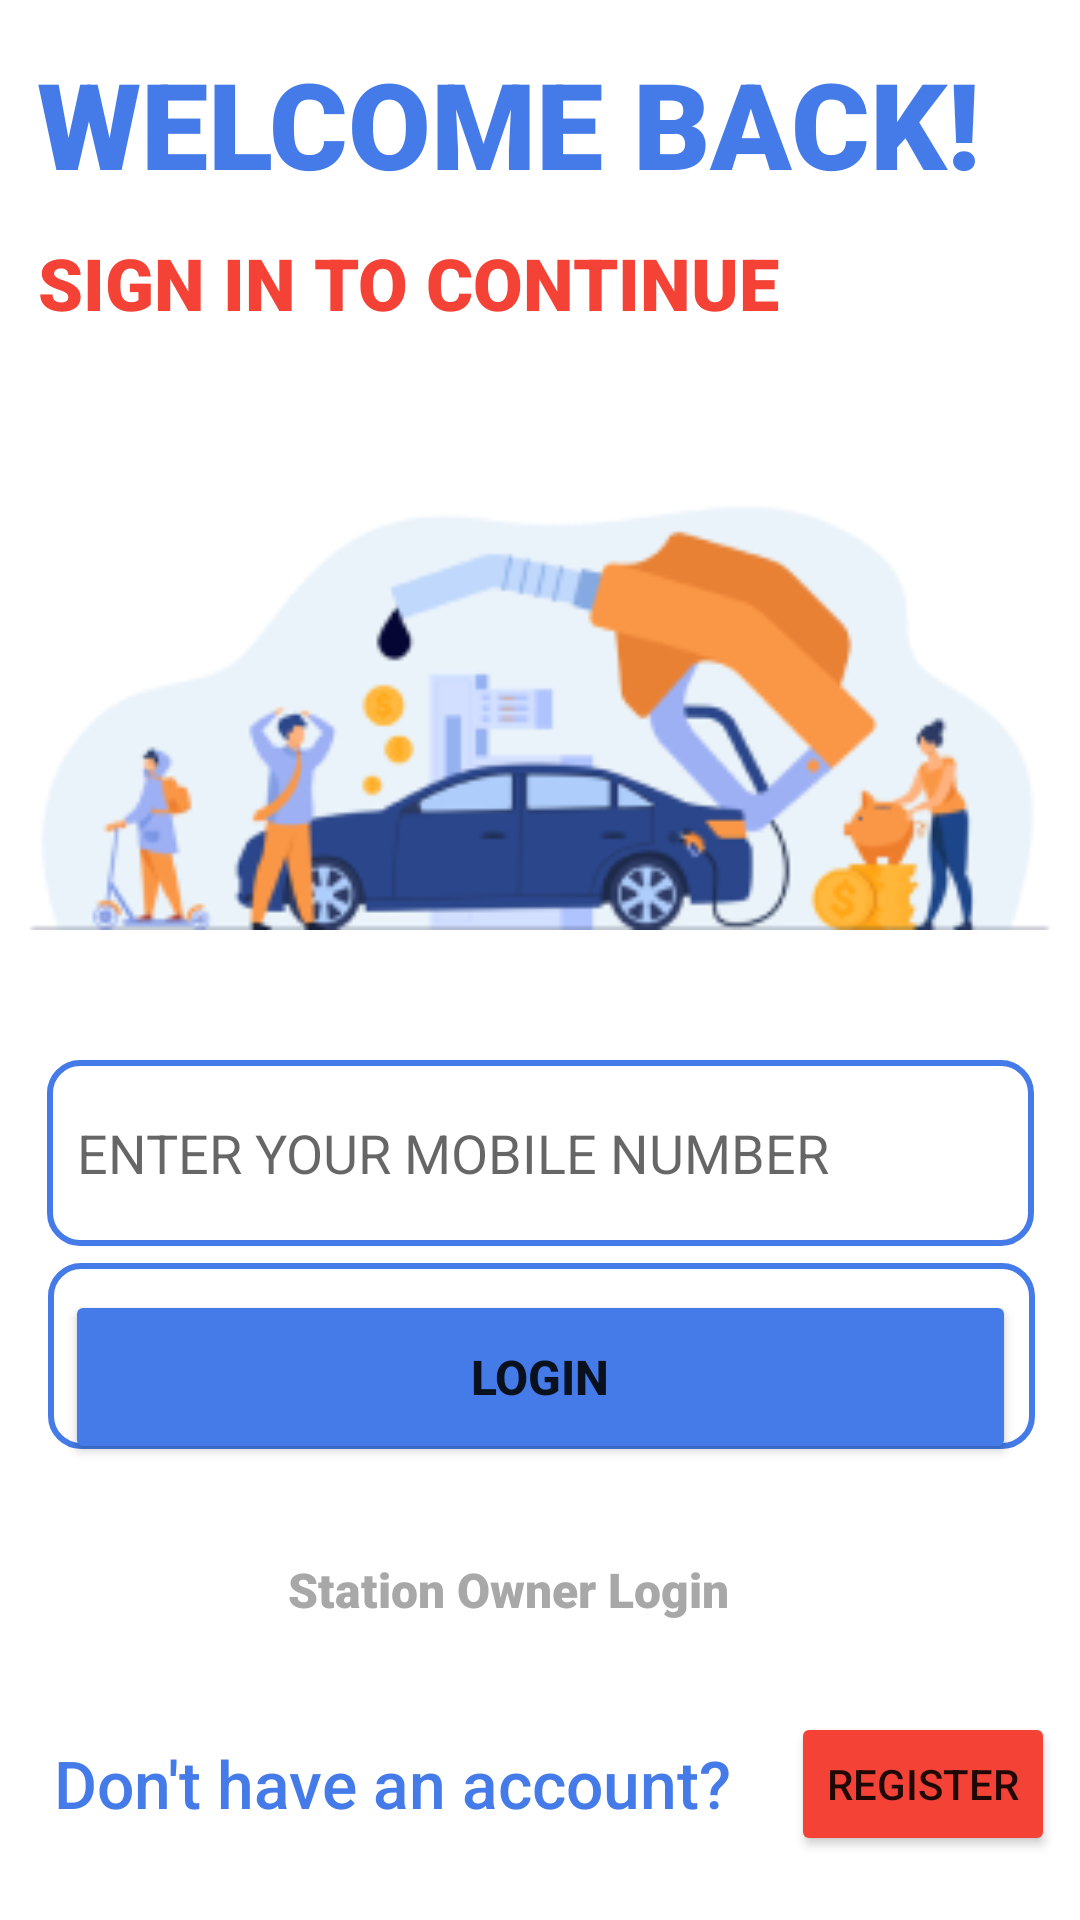

Android layout source for this screen:
<!-- AndroidManifest.xml: application theme Theme.FuelQTrack -->
<!-- res/layout/activity_login.xml -->
<?xml version="1.0" encoding="utf-8"?>
<androidx.constraintlayout.widget.ConstraintLayout xmlns:android="http://schemas.android.com/apk/res/android"
    xmlns:app="http://schemas.android.com/apk/res-auto"
    xmlns:tools="http://schemas.android.com/tools"
    android:layout_width="match_parent"
    android:layout_height="match_parent"
    tools:context=".LoginActivity">

    <TextView
        android:id="@+id/textView32"
        android:layout_width="334dp"
        android:layout_height="66dp"
        android:text="SIGN IN TO CONTINUE"
        android:textColor="#F44336"
        android:textSize="24sp"
        app:fontFamily="sans-serif-black"
        app:layout_constraintBottom_toBottomOf="parent"
        app:layout_constraintEnd_toEndOf="parent"
        app:layout_constraintHorizontal_bias="0.493"
        app:layout_constraintStart_toStartOf="parent"
        app:layout_constraintTop_toTopOf="parent"
        app:layout_constraintVertical_bias="0.136" />

    <TextView
        android:id="@+id/textView2"
        android:layout_width="334dp"
        android:layout_height="66dp"
        android:text="WELCOME BACK!"
        android:textColor="#457BE8"
        android:textSize="40sp"
        app:fontFamily="sans-serif-black"
        app:layout_constraintBottom_toBottomOf="parent"
        app:layout_constraintEnd_toEndOf="parent"
        app:layout_constraintHorizontal_bias="0.48"
        app:layout_constraintStart_toStartOf="parent"
        app:layout_constraintTop_toTopOf="parent"
        app:layout_constraintVertical_bias="0.025" />

    <EditText
        android:id="@+id/edtnumb"
        android:layout_width="329dp"
        android:layout_height="62dp"
        android:background="@drawable/et_round"
        android:ems="10"
        android:hint="ENTER YOUR MOBILE NUMBER"
        android:inputType="number"
        android:padding="10dp"
        app:layout_constraintBottom_toBottomOf="parent"
        app:layout_constraintEnd_toEndOf="parent"
        app:layout_constraintStart_toStartOf="parent"
        app:layout_constraintTop_toBottomOf="@+id/imageView3"
        app:layout_constraintVertical_bias="0.118" />

    <EditText
        android:id="@+id/editTextTextPassword"
        android:layout_width="329dp"
        android:layout_height="62dp"
        android:background="@drawable/et_round"
        android:ems="10"
        android:hint="ENTER YOUR PASSWORD"
        android:inputType="textPassword"
        android:padding="10dp"
        app:layout_constraintBottom_toBottomOf="parent"
        app:layout_constraintEnd_toEndOf="parent"
        app:layout_constraintHorizontal_bias="0.512"
        app:layout_constraintStart_toStartOf="parent"
        app:layout_constraintTop_toBottomOf="@+id/edtnumb"
        app:layout_constraintVertical_bias="0.034" />

    <Button
        android:id="@+id/loginbtn"
        android:layout_width="317dp"
        android:layout_height="58dp"
        android:layout_marginBottom="152dp"
        android:text="LOGIN"
        android:textSize="16sp"
        android:textStyle="bold"
        app:backgroundTint="#457BE8"
        app:layout_constraintBottom_toBottomOf="parent"
        app:layout_constraintEnd_toEndOf="parent"
        app:layout_constraintStart_toStartOf="parent"
        app:layout_constraintTop_toBottomOf="@+id/editTextTextPassword"
        app:layout_constraintVertical_bias="1.0" />

    <TextView
        android:id="@+id/textView4"
        android:layout_width="wrap_content"
        android:layout_height="wrap_content"
        android:text="Don't have an account?"
        android:textColor="#457BE8"
        android:textSize="22sp"
        app:fontFamily="sans-serif-medium"
        app:layout_constraintBottom_toBottomOf="parent"
        app:layout_constraintEnd_toEndOf="parent"
        app:layout_constraintHorizontal_bias="0.135"
        app:layout_constraintStart_toStartOf="parent"
        app:layout_constraintTop_toBottomOf="@+id/loginbtn"
        app:layout_constraintVertical_bias="0.746" />

    <Button
        android:id="@+id/regViewbtn"
        android:layout_width="wrap_content"
        android:layout_height="wrap_content"
        android:text="REGISTER"
        app:backgroundTint="#F44336"
        app:layout_constraintBottom_toBottomOf="parent"
        app:layout_constraintEnd_toEndOf="parent"
        app:layout_constraintHorizontal_bias="0.703"
        app:layout_constraintStart_toEndOf="@+id/textView4"
        app:layout_constraintTop_toBottomOf="@+id/loginbtn"
        app:layout_constraintVertical_bias="0.795" />

    <TextView
        android:id="@+id/serviclg"
        android:layout_width="196dp"
        android:layout_height="26dp"
        android:text="Station Owner Login"
        android:textColor="#A8A8A8"
        android:textSize="16sp"
        android:textStyle="bold"
        app:fontFamily="sans-serif-black"
        app:layout_constraintBottom_toTopOf="@+id/textView4"
        app:layout_constraintEnd_toEndOf="parent"
        app:layout_constraintHorizontal_bias="0.586"
        app:layout_constraintStart_toStartOf="parent"
        app:layout_constraintTop_toBottomOf="@+id/loginbtn"
        app:layout_constraintVertical_bias="0.471" />

    <ImageView
        android:id="@+id/imageView3"
        android:layout_width="349dp"
        android:layout_height="169dp"
        app:layout_constraintBottom_toBottomOf="parent"
        app:layout_constraintEnd_toEndOf="parent"
        app:layout_constraintHorizontal_bias="0.494"
        app:layout_constraintStart_toStartOf="parent"
        app:layout_constraintTop_toBottomOf="@+id/textView2"
        app:layout_constraintVertical_bias="0.189"
        app:srcCompat="@drawable/rec2" />

</androidx.constraintlayout.widget.ConstraintLayout>
<!-- resources referenced by this layout -->
<resources>
  <!-- drawable et_round (drawable) -->
  <?xml version="1.0" encoding="utf-8"?>
  <shape xmlns:android="http://schemas.android.com/apk/res/android" android:shape="rectangle"
      android:padding="10dp">
      <solid android:color="#FFFFFF"/>
      <stroke
          android:color="#457BE8"
          android:width="2dp"
          />
      <corners android:radius="10dp" />
  </shape>
  <!-- drawable rec2: png bitmap (drawable-v24, 25395 bytes) -->
  <style name="Theme.FuelQTrack" parent="Theme.MaterialComponents.DayNight.DarkActionBar">
          
          <item name="colorPrimary">@color/appbar</item>
          <item name="colorPrimaryVariant">@color/purple_700</item>
          <item name="colorOnPrimary">@color/white</item>
          
          <item name="colorSecondary">@color/teal_200</item>
          <item name="colorSecondaryVariant">@color/teal_700</item>
          <item name="colorOnSecondary">@color/black</item>
          
          <item name="android:statusBarColor" tools:targetApi="l">?attr/colorPrimaryVariant</item>
          
      </style>
  <color name="appbar">#3B73A6</color>
  <color name="purple_700">#FF3700B3</color>
  <color name="white">#FFFFFFFF</color>
  <color name="teal_200">#FF03DAC5</color>
  <color name="teal_700">#FF018786</color>
  <color name="black">#FF000000</color>
</resources>
